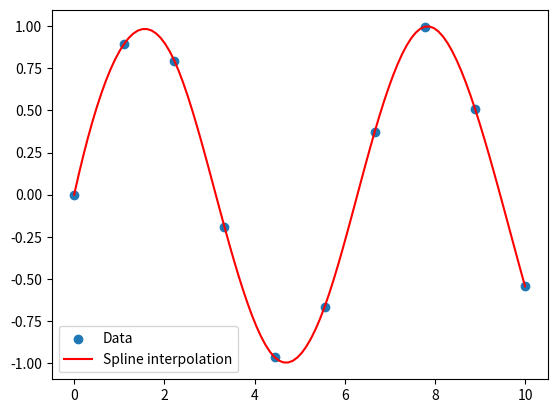

This figure's Python source:
import numpy as np
import scipy.interpolate as spi
import matplotlib.pyplot as plt

# Generate some data points
x = np.linspace(0, 10, 10)
y = np.sin(x)

# Perform spline interpolation
spline = spi.CubicSpline(x, y)

# Generate points for interpolation
x_interp = np.linspace(0, 10, 100)
y_interp = spline(x_interp)

# Plot the data and the spline interpolation
plt.scatter(x, y, label='Data')
plt.plot(x_interp, y_interp, label='Spline interpolation', color='red')
plt.legend()
plt.show()
